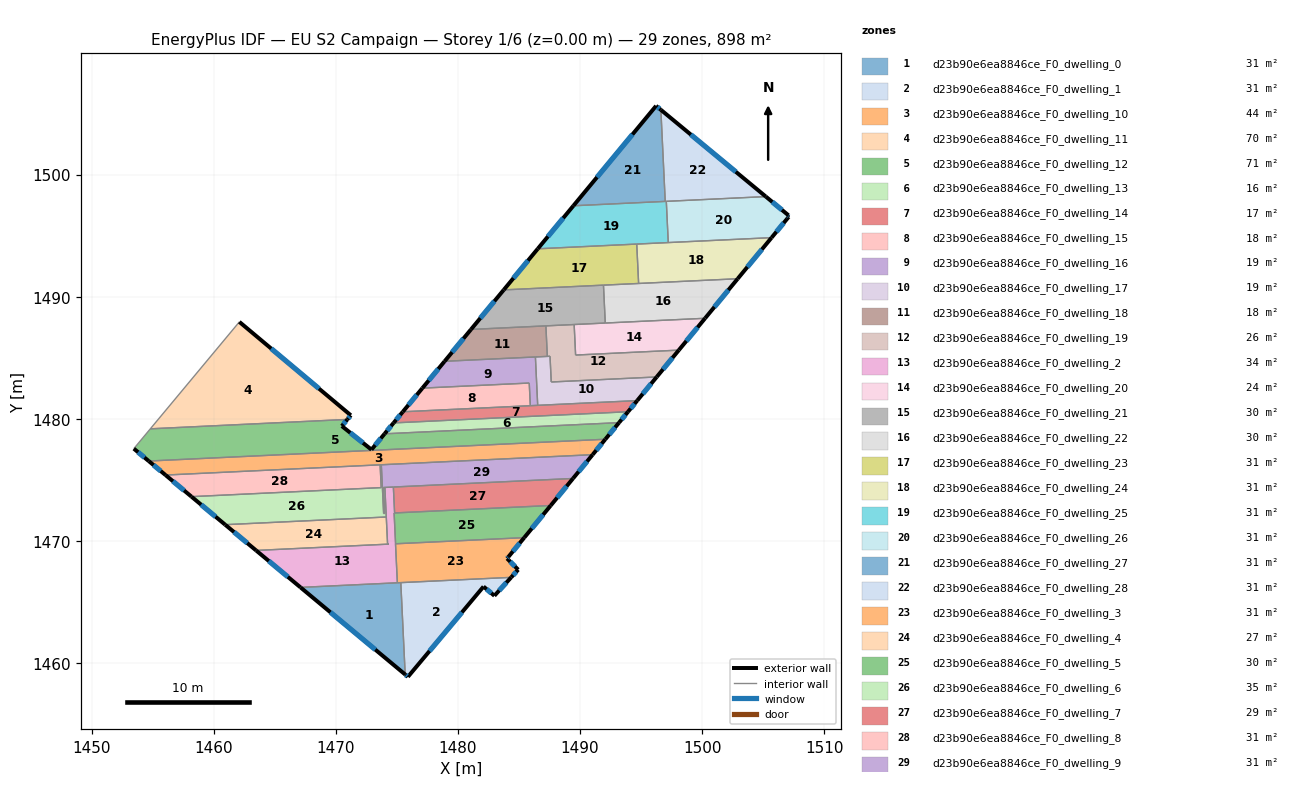
=== STOREY PLAN SPEC (per zone: floor XY polygon, exterior-wall plan segments, windows/doors) ===
zone 1: d23b90e6ea8846ce_F0_dwelling_0  (31.0 m²)
  floor: (1475.33, 1466.59) (1475.69, 1459.06) (1467.12, 1466.20)
  exterior wall: (1467.12, 1466.20) – (1475.69, 1459.06)  [11.2 m]
    window: (1469.56, 1464.16) – (1473.24, 1461.10)  [6.1 m²]
  interior walls: 3
zone 2: d23b90e6ea8846ce_F0_dwelling_1  (31.0 m²)
  floor: (1484.37, 1467.02) (1482.99, 1465.51) (1482.10, 1466.26) (1475.91, 1458.88) (1475.69, 1459.06) (1475.33, 1466.59)
  exterior wall: (1475.69, 1459.06) – (1475.91, 1458.88)  [0.3 m]
    window: (1475.75, 1459.01) – (1475.85, 1458.93)  [0.2 m²]
  exterior wall: (1482.99, 1465.51) – (1484.37, 1467.02)  [2.0 m]
    window: (1483.38, 1465.94) – (1483.97, 1466.59)  [1.1 m²]
  exterior wall: (1482.10, 1466.26) – (1482.99, 1465.51)  [1.2 m]
    window: (1482.36, 1466.05) – (1482.74, 1465.73)  [0.6 m²]
  exterior wall: (1475.91, 1458.88) – (1482.10, 1466.26)  [9.6 m]
    window: (1477.68, 1460.99) – (1480.33, 1464.15)  [5.3 m²]
  interior walls: 2
zone 3: d23b90e6ea8846ce_F0_dwelling_10  (43.9 m²)
  floor: (1492.08, 1478.33) (1491.03, 1477.06) (1456.06, 1475.40) (1454.68, 1476.54)
  exterior wall: (1491.03, 1477.06) – (1492.08, 1478.33)  [1.6 m]
    window: (1491.33, 1477.43) – (1491.78, 1477.97)  [0.9 m²]
  exterior wall: (1454.68, 1476.54) – (1456.06, 1475.40)  [1.8 m]
    window: (1455.08, 1476.22) – (1455.67, 1475.72)  [1.0 m²]
  interior walls: 4
zone 4: d23b90e6ea8846ce_F0_dwelling_11  (70.5 m²)
  floor: (1471.23, 1480.29) (1470.95, 1479.95) (1454.82, 1479.18) (1462.11, 1487.94)
  exterior wall: (1471.23, 1480.29) – (1462.11, 1487.94)  [11.9 m]
    window: (1468.63, 1482.47) – (1464.71, 1485.75)  [6.6 m²]
  exterior wall: (1470.95, 1479.95) – (1471.23, 1480.29)  [0.4 m]
    window: (1471.03, 1480.05) – (1471.15, 1480.19)  [0.2 m²]
  interior walls: 2
zone 5: d23b90e6ea8846ce_F0_dwelling_12  (71.0 m²)
  floor: (1493.20, 1479.69) (1492.08, 1478.33) (1454.68, 1476.54) (1453.46, 1477.56) (1454.82, 1479.18) (1470.95, 1479.95) (1470.50, 1479.41) (1472.92, 1477.48) (1474.00, 1478.77)
  exterior wall: (1453.46, 1477.56) – (1454.68, 1476.54)  [1.6 m]
    window: (1453.81, 1477.27) – (1454.33, 1476.83)  [0.9 m²]
  exterior wall: (1470.50, 1479.41) – (1470.95, 1479.95)  [0.7 m]
    window: (1470.63, 1479.56) – (1470.82, 1479.80)  [0.4 m²]
  exterior wall: (1472.92, 1477.48) – (1470.50, 1479.41)  [3.1 m]
    window: (1472.23, 1478.03) – (1471.19, 1478.86)  [1.7 m²]
  exterior wall: (1474.00, 1478.77) – (1472.92, 1477.48)  [1.7 m]
    window: (1473.69, 1478.40) – (1473.23, 1477.85)  [0.9 m²]
  exterior wall: (1492.08, 1478.33) – (1493.20, 1479.69)  [1.8 m]
    window: (1492.40, 1478.72) – (1492.88, 1479.30)  [1.0 m²]
  interior walls: 4
zone 6: d23b90e6ea8846ce_F0_dwelling_13  (16.5 m²)
  floor: (1493.93, 1480.58) (1493.20, 1479.69) (1474.00, 1478.77) (1474.74, 1479.67)
  exterior wall: (1474.74, 1479.67) – (1474.00, 1478.77)  [1.2 m]
    window: (1474.52, 1479.41) – (1474.21, 1479.03)  [0.6 m²]
  exterior wall: (1493.20, 1479.69) – (1493.93, 1480.58)  [1.2 m]
    window: (1493.41, 1479.94) – (1493.72, 1480.33)  [0.6 m²]
  interior walls: 2
zone 7: d23b90e6ea8846ce_F0_dwelling_14  (16.8 m²)
  floor: (1494.69, 1481.49) (1493.93, 1480.58) (1474.74, 1479.67) (1475.49, 1480.58)
  exterior wall: (1475.49, 1480.58) – (1474.74, 1479.67)  [1.2 m]
    window: (1475.28, 1480.32) – (1474.95, 1479.93)  [0.7 m²]
  exterior wall: (1493.93, 1480.58) – (1494.69, 1481.49)  [1.2 m]
    window: (1494.15, 1480.84) – (1494.47, 1481.23)  [0.7 m²]
  interior walls: 5
zone 8: d23b90e6ea8846ce_F0_dwelling_15  (17.8 m²)
  floor: (1485.84, 1482.93) (1485.93, 1481.08) (1475.49, 1480.58) (1477.09, 1482.51)
  exterior wall: (1477.09, 1482.51) – (1475.49, 1480.58)  [2.5 m]
    window: (1476.64, 1481.96) – (1475.95, 1481.13)  [1.4 m²]
  interior walls: 3
zone 9: d23b90e6ea8846ce_F0_dwelling_16  (18.8 m²)
  floor: (1486.35, 1485.07) (1486.54, 1481.10) (1485.93, 1481.08) (1485.84, 1482.93) (1477.09, 1482.51) (1478.91, 1484.71)
  exterior wall: (1478.91, 1484.71) – (1477.09, 1482.51)  [2.9 m]
    window: (1478.39, 1484.08) – (1477.61, 1483.14)  [1.6 m²]
  interior walls: 5
zone 10: d23b90e6ea8846ce_F0_dwelling_17  (19.2 m²)
  floor: (1496.28, 1483.43) (1494.69, 1481.49) (1486.59, 1481.11) (1486.54, 1481.10) (1486.35, 1485.07) (1486.40, 1485.07) (1487.55, 1485.12) (1487.65, 1483.02)
  exterior wall: (1494.69, 1481.49) – (1496.28, 1483.43)  [2.5 m]
    window: (1495.14, 1482.05) – (1495.83, 1482.88)  [1.4 m²]
  interior walls: 8
zone 11: d23b90e6ea8846ce_F0_dwelling_18  (18.2 m²)
  floor: (1487.21, 1487.61) (1487.33, 1485.11) (1478.91, 1484.71) (1481.07, 1487.32)
  exterior wall: (1481.07, 1487.32) – (1478.91, 1484.71)  [3.4 m]
    window: (1480.46, 1486.57) – (1479.53, 1485.46)  [1.9 m²]
  interior walls: 5
zone 12: d23b90e6ea8846ce_F0_dwelling_19  (26.0 m²)
  floor: (1498.09, 1485.63) (1496.28, 1483.43) (1487.65, 1483.02) (1487.55, 1485.12) (1487.33, 1485.11) (1487.21, 1487.61) (1489.52, 1487.72) (1489.64, 1485.22)
  exterior wall: (1496.28, 1483.43) – (1498.09, 1485.63)  [2.8 m]
    window: (1496.80, 1484.06) – (1497.58, 1485.00)  [1.6 m²]
  interior walls: 7
zone 13: d23b90e6ea8846ce_F0_dwelling_2  (34.1 m²)
  floor: (1474.72, 1474.42) (1474.82, 1472.29) (1474.78, 1472.29) (1475.05, 1466.57) (1467.12, 1466.20) (1463.48, 1469.22) (1474.34, 1469.74) (1474.24, 1469.74) (1474.02, 1474.38)
  exterior wall: (1463.48, 1469.22) – (1467.12, 1466.20)  [4.7 m]
    window: (1464.52, 1468.36) – (1466.08, 1467.06)  [2.6 m²]
  interior walls: 10
zone 14: d23b90e6ea8846ce_F0_dwelling_20  (24.0 m²)
  floor: (1500.24, 1488.23) (1498.09, 1485.63) (1489.64, 1485.22) (1489.52, 1487.72)
  exterior wall: (1498.09, 1485.63) – (1500.24, 1488.23)  [3.4 m]
    window: (1498.71, 1486.37) – (1499.63, 1487.49)  [1.9 m²]
  interior walls: 4
zone 15: d23b90e6ea8846ce_F0_dwelling_21  (29.8 m²)
  floor: (1491.92, 1490.95) (1492.07, 1487.84) (1481.07, 1487.32) (1483.76, 1490.56)
  exterior wall: (1483.76, 1490.56) – (1481.07, 1487.32)  [4.2 m]
    window: (1482.99, 1489.63) – (1481.84, 1488.25)  [2.3 m²]
  interior walls: 5
zone 16: d23b90e6ea8846ce_F0_dwelling_22  (29.8 m²)
  floor: (1502.91, 1491.47) (1500.24, 1488.23) (1492.07, 1487.84) (1491.92, 1490.95)
  exterior wall: (1500.24, 1488.23) – (1502.91, 1491.47)  [4.2 m]
    window: (1501.01, 1489.16) – (1502.15, 1490.55)  [2.3 m²]
  interior walls: 4
zone 17: d23b90e6ea8846ce_F0_dwelling_23  (31.0 m²)
  floor: (1494.65, 1494.31) (1494.80, 1491.08) (1483.76, 1490.56) (1486.54, 1493.92)
  exterior wall: (1486.54, 1493.92) – (1483.76, 1490.56)  [4.4 m]
    window: (1485.75, 1492.96) – (1484.55, 1491.52)  [2.4 m²]
  interior walls: 4
zone 18: d23b90e6ea8846ce_F0_dwelling_24  (31.0 m²)
  floor: (1505.69, 1494.84) (1502.91, 1491.47) (1494.80, 1491.08) (1494.65, 1494.31)
  exterior wall: (1502.91, 1491.47) – (1505.69, 1494.84)  [4.4 m]
    window: (1503.71, 1492.43) – (1504.90, 1493.88)  [2.4 m²]
  interior walls: 4
zone 19: d23b90e6ea8846ce_F0_dwelling_25  (31.0 m²)
  floor: (1497.07, 1497.81) (1497.23, 1494.43) (1486.54, 1493.92) (1489.46, 1497.45)
  exterior wall: (1489.46, 1497.45) – (1486.54, 1493.92)  [4.6 m]
    window: (1488.63, 1496.44) – (1487.38, 1494.93)  [2.5 m²]
  interior walls: 5
zone 20: d23b90e6ea8846ce_F0_dwelling_26  (31.0 m²)
  floor: (1507.07, 1496.67) (1507.02, 1496.61) (1507.09, 1496.54) (1507.08, 1496.52) (1505.69, 1494.84) (1497.23, 1494.43) (1497.07, 1497.81) (1505.22, 1498.20)
  exterior wall: (1507.09, 1496.54) – (1507.02, 1496.61)  [0.1 m]
    window: (1507.07, 1496.56) – (1507.04, 1496.59)  [0.1 m²]
  exterior wall: (1507.08, 1496.52) – (1507.09, 1496.54)  [0.0 m]
  exterior wall: (1505.69, 1494.84) – (1507.08, 1496.52)  [2.2 m]
    window: (1506.09, 1495.32) – (1506.68, 1496.04)  [1.2 m²]
  exterior wall: (1507.07, 1496.67) – (1505.22, 1498.20)  [2.4 m]
    window: (1506.54, 1497.11) – (1505.75, 1497.76)  [1.3 m²]
  exterior wall: (1507.02, 1496.61) – (1507.07, 1496.67)  [0.1 m]
  interior walls: 3
zone 21: d23b90e6ea8846ce_F0_dwelling_27  (31.0 m²)
  floor: (1496.62, 1505.30) (1496.98, 1497.81) (1489.46, 1497.45) (1496.23, 1505.63)
  exterior wall: (1496.62, 1505.30) – (1496.23, 1505.63)  [0.5 m]
    window: (1496.51, 1505.40) – (1496.34, 1505.54)  [0.3 m²]
  exterior wall: (1496.23, 1505.63) – (1489.46, 1497.45)  [10.6 m]
    window: (1494.30, 1503.29) – (1491.39, 1499.78)  [5.9 m²]
  interior walls: 2
zone 22: d23b90e6ea8846ce_F0_dwelling_28  (31.0 m²)
  floor: (1505.22, 1498.20) (1496.98, 1497.81) (1496.62, 1505.30)
  exterior wall: (1505.22, 1498.20) – (1496.62, 1505.30)  [11.2 m]
    window: (1502.76, 1500.23) – (1499.08, 1503.27)  [6.1 m²]
  interior walls: 3
zone 23: d23b90e6ea8846ce_F0_dwelling_3  (31.0 m²)
  floor: (1485.43, 1470.27) (1484.14, 1468.69) (1484.03, 1468.57) (1484.94, 1467.65) (1484.37, 1467.02) (1475.05, 1466.57) (1474.89, 1469.77)
  exterior wall: (1484.14, 1468.69) – (1485.43, 1470.27)  [2.0 m]
    window: (1484.51, 1469.14) – (1485.06, 1469.82)  [1.1 m²]
  exterior wall: (1484.03, 1468.57) – (1484.14, 1468.69)  [0.2 m]
    window: (1484.06, 1468.60) – (1484.10, 1468.66)  [0.1 m²]
  exterior wall: (1484.94, 1467.65) – (1484.03, 1468.57)  [1.3 m]
    window: (1484.68, 1467.91) – (1484.29, 1468.30)  [0.7 m²]
  exterior wall: (1484.37, 1467.02) – (1484.94, 1467.65)  [0.9 m]
    window: (1484.53, 1467.20) – (1484.78, 1467.47)  [0.5 m²]
  interior walls: 4
zone 24: d23b90e6ea8846ce_F0_dwelling_4  (26.7 m²)
  floor: (1474.14, 1471.96) (1474.24, 1469.74) (1474.34, 1469.74) (1463.48, 1469.22) (1460.95, 1471.33)
  exterior wall: (1460.95, 1471.33) – (1463.48, 1469.22)  [3.3 m]
    window: (1461.67, 1470.73) – (1462.75, 1469.83)  [1.8 m²]
  interior walls: 4
zone 25: d23b90e6ea8846ce_F0_dwelling_5  (29.5 m²)
  floor: (1487.60, 1472.90) (1485.43, 1470.27) (1474.90, 1469.77) (1474.78, 1472.29)
  exterior wall: (1485.43, 1470.27) – (1487.60, 1472.90)  [3.4 m]
    window: (1486.05, 1471.02) – (1486.98, 1472.15)  [1.9 m²]
  interior walls: 4
zone 26: d23b90e6ea8846ce_F0_dwelling_6  (35.2 m²)
  floor: (1473.73, 1476.24) (1473.92, 1472.25) (1474.01, 1472.25) (1473.91, 1474.38) (1474.02, 1474.38) (1474.14, 1471.96) (1460.95, 1471.33) (1458.19, 1473.63) (1473.72, 1474.37) (1473.63, 1476.23)
  exterior wall: (1458.19, 1473.63) – (1460.95, 1471.33)  [3.6 m]
    window: (1458.97, 1472.97) – (1460.16, 1471.99)  [2.0 m²]
  interior walls: 9
zone 27: d23b90e6ea8846ce_F0_dwelling_7  (29.2 m²)
  floor: (1489.43, 1475.12) (1487.60, 1472.90) (1474.82, 1472.29) (1474.72, 1474.42)
  exterior wall: (1487.60, 1472.90) – (1489.43, 1475.12)  [2.9 m]
    window: (1488.13, 1473.54) – (1488.91, 1474.48)  [1.6 m²]
  interior walls: 3
zone 28: d23b90e6ea8846ce_F0_dwelling_8  (31.0 m²)
  floor: (1473.63, 1476.23) (1473.72, 1474.37) (1458.19, 1473.63) (1456.06, 1475.40)
  exterior wall: (1456.06, 1475.40) – (1458.19, 1473.63)  [2.8 m]
    window: (1456.67, 1474.89) – (1457.58, 1474.13)  [1.5 m²]
  interior walls: 3
zone 29: d23b90e6ea8846ce_F0_dwelling_9  (31.0 m²)
  floor: (1491.03, 1477.06) (1489.43, 1475.12) (1474.02, 1474.38) (1473.91, 1474.38) (1474.01, 1472.25) (1473.92, 1472.25) (1473.73, 1476.24)
  exterior wall: (1489.43, 1475.12) – (1491.03, 1477.06)  [2.5 m]
    window: (1489.89, 1475.67) – (1490.58, 1476.51)  [1.4 m²]
  interior walls: 7

=== DERIVED (storey summary) ===
Building: EU S2 Campaign
Storey: 1 of 6  (floor level z = 0.00 m)
Storey gross floor area: 897.9 m²
Zones on this storey: 29
  - d23b90e6ea8846ce_F0_dwelling_0: floor 31.0 m²; exterior wall 11.2 m (33.5 m²); 1 window(s) 6.1 m²; WWR 18.4%
  - d23b90e6ea8846ce_F0_dwelling_1: floor 31.0 m²; exterior wall 13.1 m (39.4 m²); 4 window(s) 7.2 m²; WWR 18.4%
  - d23b90e6ea8846ce_F0_dwelling_10: floor 43.9 m²; exterior wall 3.4 m (10.3 m²); 2 window(s) 1.9 m²; WWR 18.4%
  - d23b90e6ea8846ce_F0_dwelling_11: floor 70.5 m²; exterior wall 12.3 m (37.0 m²); 2 window(s) 6.8 m²; WWR 18.4%
  - d23b90e6ea8846ce_F0_dwelling_12: floor 71.0 m²; exterior wall 8.8 m (26.5 m²); 5 window(s) 4.9 m²; WWR 18.4%
  - d23b90e6ea8846ce_F0_dwelling_13: floor 16.5 m²; exterior wall 2.3 m (6.9 m²); 2 window(s) 1.3 m²; WWR 18.4%
  - d23b90e6ea8846ce_F0_dwelling_14: floor 16.8 m²; exterior wall 2.4 m (7.1 m²); 2 window(s) 1.3 m²; WWR 18.4%
  - d23b90e6ea8846ce_F0_dwelling_15: floor 17.8 m²; exterior wall 2.5 m (7.5 m²); 1 window(s) 1.4 m²; WWR 18.4%
  - d23b90e6ea8846ce_F0_dwelling_16: floor 18.8 m²; exterior wall 2.9 m (8.6 m²); 1 window(s) 1.6 m²; WWR 18.4%
  - d23b90e6ea8846ce_F0_dwelling_17: floor 19.2 m²; exterior wall 2.5 m (7.5 m²); 1 window(s) 1.4 m²; WWR 18.4%
  - d23b90e6ea8846ce_F0_dwelling_18: floor 18.2 m²; exterior wall 3.4 m (10.2 m²); 1 window(s) 1.9 m²; WWR 18.4%
  - d23b90e6ea8846ce_F0_dwelling_19: floor 26.0 m²; exterior wall 2.8 m (8.5 m²); 1 window(s) 1.6 m²; WWR 18.4%
  - d23b90e6ea8846ce_F0_dwelling_2: floor 34.1 m²; exterior wall 4.7 m (14.2 m²); 1 window(s) 2.6 m²; WWR 18.4%
  - d23b90e6ea8846ce_F0_dwelling_20: floor 24.0 m²; exterior wall 3.4 m (10.1 m²); 1 window(s) 1.9 m²; WWR 18.4%
  - d23b90e6ea8846ce_F0_dwelling_21: floor 29.8 m²; exterior wall 4.2 m (12.6 m²); 1 window(s) 2.3 m²; WWR 18.4%
  - d23b90e6ea8846ce_F0_dwelling_22: floor 29.8 m²; exterior wall 4.2 m (12.6 m²); 1 window(s) 2.3 m²; WWR 18.4%
  - d23b90e6ea8846ce_F0_dwelling_23: floor 31.0 m²; exterior wall 4.4 m (13.1 m²); 1 window(s) 2.4 m²; WWR 18.4%
  - d23b90e6ea8846ce_F0_dwelling_24: floor 31.0 m²; exterior wall 4.4 m (13.1 m²); 1 window(s) 2.4 m²; WWR 18.4%
  - d23b90e6ea8846ce_F0_dwelling_25: floor 31.0 m²; exterior wall 4.6 m (13.7 m²); 1 window(s) 2.5 m²; WWR 18.4%
  - d23b90e6ea8846ce_F0_dwelling_26: floor 31.0 m²; exterior wall 4.8 m (14.4 m²); 3 window(s) 2.6 m²; WWR 18.0%
  - d23b90e6ea8846ce_F0_dwelling_27: floor 31.0 m²; exterior wall 11.1 m (33.4 m²); 2 window(s) 6.1 m²; WWR 18.4%
  - d23b90e6ea8846ce_F0_dwelling_28: floor 31.0 m²; exterior wall 11.2 m (33.5 m²); 1 window(s) 6.1 m²; WWR 18.4%
  - d23b90e6ea8846ce_F0_dwelling_3: floor 31.0 m²; exterior wall 4.4 m (13.1 m²); 4 window(s) 2.4 m²; WWR 18.4%
  - d23b90e6ea8846ce_F0_dwelling_4: floor 26.7 m²; exterior wall 3.3 m (9.9 m²); 1 window(s) 1.8 m²; WWR 18.4%
  - d23b90e6ea8846ce_F0_dwelling_5: floor 29.5 m²; exterior wall 3.4 m (10.2 m²); 1 window(s) 1.9 m²; WWR 18.4%
  - d23b90e6ea8846ce_F0_dwelling_6: floor 35.2 m²; exterior wall 3.6 m (10.8 m²); 1 window(s) 2.0 m²; WWR 18.4%
  - d23b90e6ea8846ce_F0_dwelling_7: floor 29.2 m²; exterior wall 2.9 m (8.6 m²); 1 window(s) 1.6 m²; WWR 18.4%
  - d23b90e6ea8846ce_F0_dwelling_8: floor 31.0 m²; exterior wall 2.8 m (8.3 m²); 1 window(s) 1.5 m²; WWR 18.4%
  - d23b90e6ea8846ce_F0_dwelling_9: floor 31.0 m²; exterior wall 2.5 m (7.6 m²); 1 window(s) 1.4 m²; WWR 18.4%
Zone adjacency (shared interzone walls):
  - d23b90e6ea8846ce_F0_dwelling_0 ↔ d23b90e6ea8846ce_F0_dwelling_1
  - d23b90e6ea8846ce_F0_dwelling_0 ↔ d23b90e6ea8846ce_F0_dwelling_2
  - d23b90e6ea8846ce_F0_dwelling_0 ↔ d23b90e6ea8846ce_F0_dwelling_3
  - d23b90e6ea8846ce_F0_dwelling_1 ↔ d23b90e6ea8846ce_F0_dwelling_3
  - d23b90e6ea8846ce_F0_dwelling_10 ↔ d23b90e6ea8846ce_F0_dwelling_12
  - d23b90e6ea8846ce_F0_dwelling_10 ↔ d23b90e6ea8846ce_F0_dwelling_6
  - d23b90e6ea8846ce_F0_dwelling_10 ↔ d23b90e6ea8846ce_F0_dwelling_8
  - d23b90e6ea8846ce_F0_dwelling_10 ↔ d23b90e6ea8846ce_F0_dwelling_9
  - d23b90e6ea8846ce_F0_dwelling_11 ↔ d23b90e6ea8846ce_F0_dwelling_12
  - d23b90e6ea8846ce_F0_dwelling_12 ↔ d23b90e6ea8846ce_F0_dwelling_13
  - d23b90e6ea8846ce_F0_dwelling_13 ↔ d23b90e6ea8846ce_F0_dwelling_14
  - d23b90e6ea8846ce_F0_dwelling_14 ↔ d23b90e6ea8846ce_F0_dwelling_15
  - d23b90e6ea8846ce_F0_dwelling_14 ↔ d23b90e6ea8846ce_F0_dwelling_16
  - d23b90e6ea8846ce_F0_dwelling_14 ↔ d23b90e6ea8846ce_F0_dwelling_17
  - d23b90e6ea8846ce_F0_dwelling_15 ↔ d23b90e6ea8846ce_F0_dwelling_16
  - d23b90e6ea8846ce_F0_dwelling_16 ↔ d23b90e6ea8846ce_F0_dwelling_17
  - d23b90e6ea8846ce_F0_dwelling_16 ↔ d23b90e6ea8846ce_F0_dwelling_18
  - d23b90e6ea8846ce_F0_dwelling_17 ↔ d23b90e6ea8846ce_F0_dwelling_18
  - d23b90e6ea8846ce_F0_dwelling_17 ↔ d23b90e6ea8846ce_F0_dwelling_19
  - d23b90e6ea8846ce_F0_dwelling_18 ↔ d23b90e6ea8846ce_F0_dwelling_19
  - d23b90e6ea8846ce_F0_dwelling_18 ↔ d23b90e6ea8846ce_F0_dwelling_21
  - d23b90e6ea8846ce_F0_dwelling_19 ↔ d23b90e6ea8846ce_F0_dwelling_20
  - d23b90e6ea8846ce_F0_dwelling_19 ↔ d23b90e6ea8846ce_F0_dwelling_21
  - d23b90e6ea8846ce_F0_dwelling_2 ↔ d23b90e6ea8846ce_F0_dwelling_3
  - d23b90e6ea8846ce_F0_dwelling_2 ↔ d23b90e6ea8846ce_F0_dwelling_4
  - d23b90e6ea8846ce_F0_dwelling_2 ↔ d23b90e6ea8846ce_F0_dwelling_5
  - d23b90e6ea8846ce_F0_dwelling_2 ↔ d23b90e6ea8846ce_F0_dwelling_6
  - d23b90e6ea8846ce_F0_dwelling_2 ↔ d23b90e6ea8846ce_F0_dwelling_7
  - d23b90e6ea8846ce_F0_dwelling_2 ↔ d23b90e6ea8846ce_F0_dwelling_9
  - d23b90e6ea8846ce_F0_dwelling_20 ↔ d23b90e6ea8846ce_F0_dwelling_21
  - d23b90e6ea8846ce_F0_dwelling_20 ↔ d23b90e6ea8846ce_F0_dwelling_22
  - d23b90e6ea8846ce_F0_dwelling_21 ↔ d23b90e6ea8846ce_F0_dwelling_22
  - d23b90e6ea8846ce_F0_dwelling_21 ↔ d23b90e6ea8846ce_F0_dwelling_23
  - d23b90e6ea8846ce_F0_dwelling_22 ↔ d23b90e6ea8846ce_F0_dwelling_23
  - d23b90e6ea8846ce_F0_dwelling_22 ↔ d23b90e6ea8846ce_F0_dwelling_24
  - d23b90e6ea8846ce_F0_dwelling_23 ↔ d23b90e6ea8846ce_F0_dwelling_24
  - d23b90e6ea8846ce_F0_dwelling_23 ↔ d23b90e6ea8846ce_F0_dwelling_25
  - d23b90e6ea8846ce_F0_dwelling_24 ↔ d23b90e6ea8846ce_F0_dwelling_25
  - d23b90e6ea8846ce_F0_dwelling_24 ↔ d23b90e6ea8846ce_F0_dwelling_26
  - d23b90e6ea8846ce_F0_dwelling_25 ↔ d23b90e6ea8846ce_F0_dwelling_26
  - d23b90e6ea8846ce_F0_dwelling_25 ↔ d23b90e6ea8846ce_F0_dwelling_27
  - d23b90e6ea8846ce_F0_dwelling_25 ↔ d23b90e6ea8846ce_F0_dwelling_28
  - d23b90e6ea8846ce_F0_dwelling_26 ↔ d23b90e6ea8846ce_F0_dwelling_28
  - d23b90e6ea8846ce_F0_dwelling_27 ↔ d23b90e6ea8846ce_F0_dwelling_28
  - d23b90e6ea8846ce_F0_dwelling_3 ↔ d23b90e6ea8846ce_F0_dwelling_5
  - d23b90e6ea8846ce_F0_dwelling_4 ↔ d23b90e6ea8846ce_F0_dwelling_6
  - d23b90e6ea8846ce_F0_dwelling_5 ↔ d23b90e6ea8846ce_F0_dwelling_7
  - d23b90e6ea8846ce_F0_dwelling_6 ↔ d23b90e6ea8846ce_F0_dwelling_8
  - d23b90e6ea8846ce_F0_dwelling_6 ↔ d23b90e6ea8846ce_F0_dwelling_9
  - d23b90e6ea8846ce_F0_dwelling_7 ↔ d23b90e6ea8846ce_F0_dwelling_9